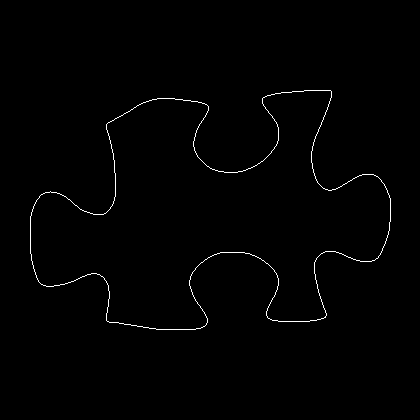

The file beside this chart, header and first rows:
30, 216
30, 217
30, 218
30, 219
30, 220
30, 221
30, 222
30, 223
30, 224
30, 225
30, 226
30, 227
30, 228
30, 229
30, 230
30, 231
30, 232
30, 233
30, 234
30, 235
30, 236
30, 237
30, 238
30, 239
30, 240
30, 241
30, 242
30, 243
30, 244
30, 245
30, 246
30, 247
30, 248
30, 249
30, 250
30, 251
30, 252
30, 253
31, 254
31, 255
31, 256
31, 257
31, 258
31, 259
31, 260
32, 261
32, 262
32, 263
32, 264
33, 265
33, 266
33, 267
33, 268
34, 269
34, 270
34, 271
35, 272
35, 273
35, 274
36, 275
36, 276
... 1,329 more rows
